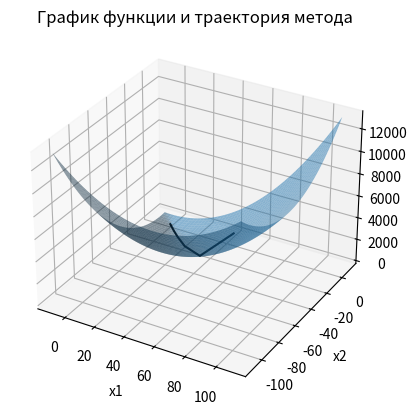
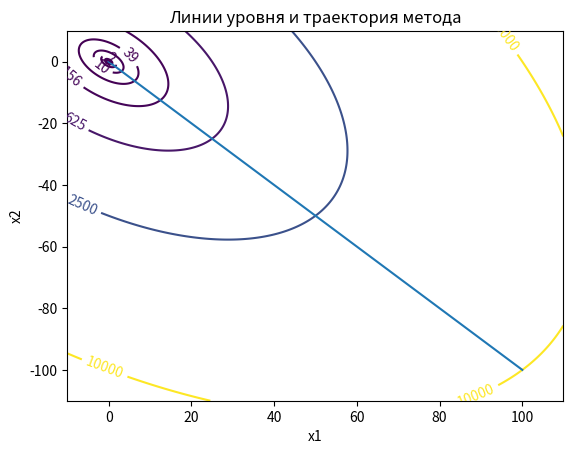

Write Python code to recreate these figures, in order.
import math
import matplotlib.pyplot as plt
import pylab
import numpy as np
from enum import Enum

n = 2  # размерность задачи
fragmentationCoef = 0.5  # коэффициент, на который домножается шаг при дроблении
fragmentationLimitCoef = 0.1  # коэффициент в условии выбора шага при дроблении


class StepFindingMethod(Enum):
    constantStep = 0
    stepFragmentation = 1

Q = [[2, 1], [1, 2]]
b = [0, 0]

# Q = [[2, 1], [1, 2]]
# b = [10, -1]

# Q = [[200000, 1], [1, 2]]
# b = [10, -1]


x_start = [100, -100]
e = 0.0001
alpha_start = 0.5
stepFindingMethod = StepFindingMethod.stepFragmentation


def f(x):
    sum = 0
    for i in range(n):
        for j in range(n):
            sum += 0.5 * Q[i][j] * x[i] * x[j]
    for i in range(n):
        sum += b[i] * x[i]
    return sum


def grad_f(x):
    result = []
    for i in range(n):
        sum = 0
        for j in range(n):
            sum += Q[i][j] * x[j]
        sum += b[i]
        result.append(sum)
    return result


def norma(x):
    summa = 0
    for i in range(n):
        summa += x[i] ** 2
    return math.sqrt(summa)


x = []
alpha_arr = []


def substractPoints(x1, x2):
    result = []
    for i in range(len(x1)):
        result.append(x1[i] - x2[i])
    return result


# Метод градиентного спуска
def GradientDescent(x_start, alpha_start, epsilon, step_finding_method):
    x.append(x_start)
    alpha = alpha_start
    while True:

        # находим шаг согласно выбранному методу
        if step_finding_method == StepFindingMethod.stepFragmentation:
            if len(x) % 10 == 0:
                # периодически начинаем дробление заново
                alpha = alpha_start
            while True:
                # дробим шаг, пока он не удовлетворяет условию
                x_new = []
                for i in range(n):
                    x_new.append(x[-1][i] - alpha * grad_f(x[-1])[i])
                # проверяем шаг на соответствие условию релаксации
                if f(x_new) <= f(x[-1]) - fragmentationLimitCoef * alpha * (norma(grad_f(x[-1])) ** 2):
                    break
                alpha *= fragmentationCoef
        alpha_arr.append(alpha)

        # вычисляем следующее приближение
        x_new = []
        for i in range(n):
            x_new.append(x[-1][i] - alpha * grad_f(x[-1])[i])
        x.append(x_new)

        # условие остановки
        if norma(substractPoints(x[-1], x[-2])) < epsilon:
            break
    print("Minimum point: ", x[-1], " found in ", len(x) - 1, " iterations")


GradientDescent(x_start, alpha_start, e, stepFindingMethod)

if n == 2:
    # построение графиков
    f_arr = []
    for i in range(len(x)):
        f_arr.append(f(x[i]))

    x1 = []
    x2 = []
    for i in range(len(x)):
        x1.append(x[i][0])
        x2.append(x[i][1])

    fig = plt.figure()
    ax = fig.add_subplot(projection='3d')
    X1 = np.arange(min(x1) - 0.1 * (max(x1) - min(x1)), max(x1) + 0.1 * (max(x1) - min(x1)), 0.1)
    X2 = np.arange(min(x2) - 0.1 * (max(x2) - min(x2)), max(x2) + 0.1 * (max(x2) - min(x2)), 0.1)
    X1, X2 = np.meshgrid(X1, X2)
    Z = f([X1, X2])
    ax.plot_surface(X1, X2, f([X1, X2]), alpha=0.5)
    ax.plot(x1, x2, f_arr, color="black")
    plt.xlabel("x1")
    plt.ylabel("x2")
    plt.title("График функции и траектория метода")
    plt.show()
    f_arr = list(set(f_arr))
    f_arr.sort()
    levels = pylab.contour(X1, X2, Z, f_arr)
    plt.plot(x1, x2)
    plt.clabel(levels)
    plt.xlabel("x1")
    plt.ylabel("x2")
    plt.title("Линии уровня и траектория метода")
    plt.show()
